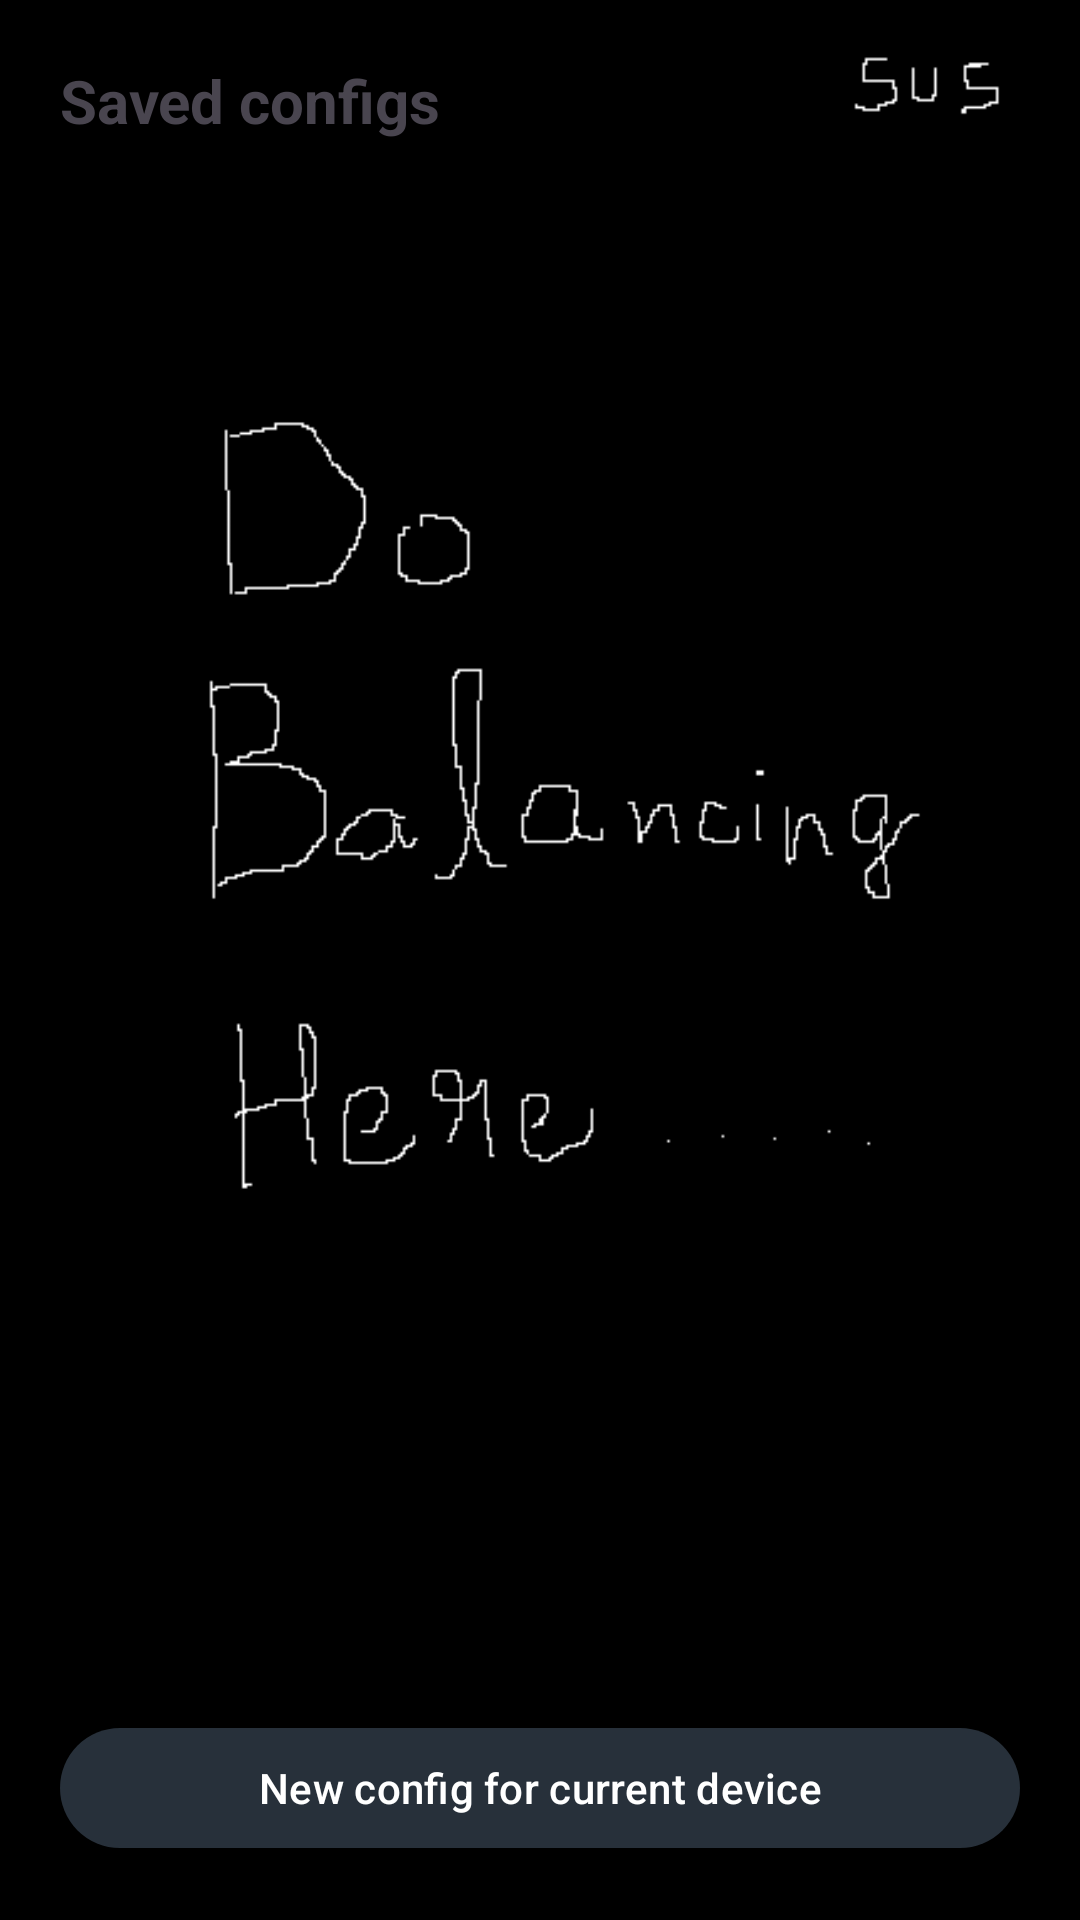

Write the Android layout XML for this screen, with the resource values it uses.
<!-- AndroidManifest.xml: application theme AppTheme -->
<!-- res/layout/activity_profile_list.xml -->
<?xml version="1.0" encoding="utf-8"?>
<LinearLayout xmlns:android="http://schemas.android.com/apk/res/android"
    android:layout_width="match_parent"
    android:layout_height="match_parent"
    android:orientation="vertical"
    android:padding="20dp"
    android:background="@drawable/background_configs">

    <TextView
        android:layout_width="wrap_content"
        android:layout_height="wrap_content"
        android:text="Saved configs"
        android:textSize="20sp"
        android:textStyle="bold" />

    <TextView
        android:id="@+id/active_device_label"
        android:layout_width="match_parent"
        android:layout_height="wrap_content"
        android:layout_marginTop="4dp"
        android:textSize="13sp"
        android:textColor="#666666" />

    <ListView
        android:id="@+id/config_list"
        android:layout_width="match_parent"
        android:layout_height="0dp"
        android:layout_weight="1"
        android:layout_marginTop="12dp"
        android:choiceMode="singleChoice" />

    <com.google.android.material.button.MaterialButton
        android:id="@+id/btn_new_config"
        android:layout_width="match_parent"
        android:layout_height="wrap_content"
        android:layout_marginTop="12dp"
        android:text="New config for current device" />
</LinearLayout>
<!-- resources referenced by this layout -->
<resources>
  <!-- drawable background_configs: png bitmap (drawable, 7355 bytes) -->
  <style name="AppTheme" parent="Theme.Material3.DayNight.NoActionBar">
          <item name="colorPrimary">@color/primary</item>
          <item name="colorOnPrimary">@color/onPrimary</item>
      </style>
  <color name="primary">#27303a</color>
  <color name="onPrimary">#FFFFFF</color>
</resources>
